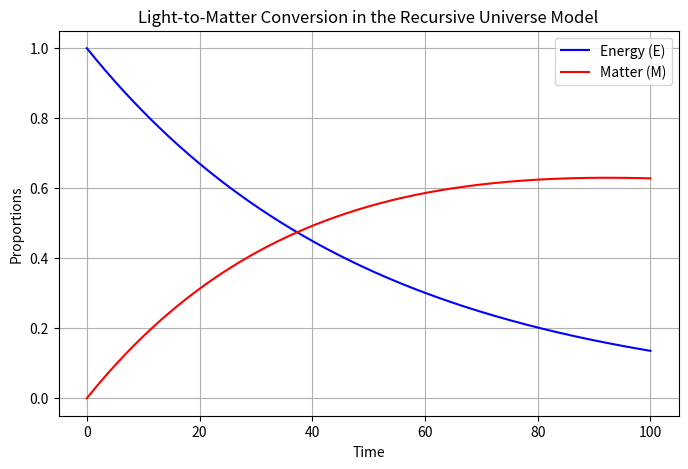

Source code (Python):
import numpy as np
import matplotlib.pyplot as plt
from scipy.integrate import solve_ivp

# Constants
alpha = 0.01  # Time-energy conversion factor
beta = 0.005  # Matter decay rate
tau = 0.02    # Light-to-matter conversion rate

# Differential equations: dE/dT and dM/dT
def system(t, y):
    E, M = y
    dE_dt = -tau * E  # Light converting to matter
    dM_dt = tau * E - beta * M  # Matter formation and decay
    return [dE_dt, dM_dt]

# Initial Conditions
E0 = 1.0  # Initial energy (normalized)
M0 = 0.0  # Initial matter
t_span = (0, 100)  # Time range
t_eval = np.linspace(*t_span, 500)  # Evaluation points

# Solve the system
sol = solve_ivp(system, t_span, [E0, M0], t_eval=t_eval)

# Plot results
plt.figure(figsize=(8, 5))
plt.plot(sol.t, sol.y[0], label="Energy (E)", color="blue")
plt.plot(sol.t, sol.y[1], label="Matter (M)", color="red")
plt.xlabel("Time")
plt.ylabel("Proportions")
plt.title("Light-to-Matter Conversion in the Recursive Universe Model")
plt.legend()
plt.grid()
plt.show()
